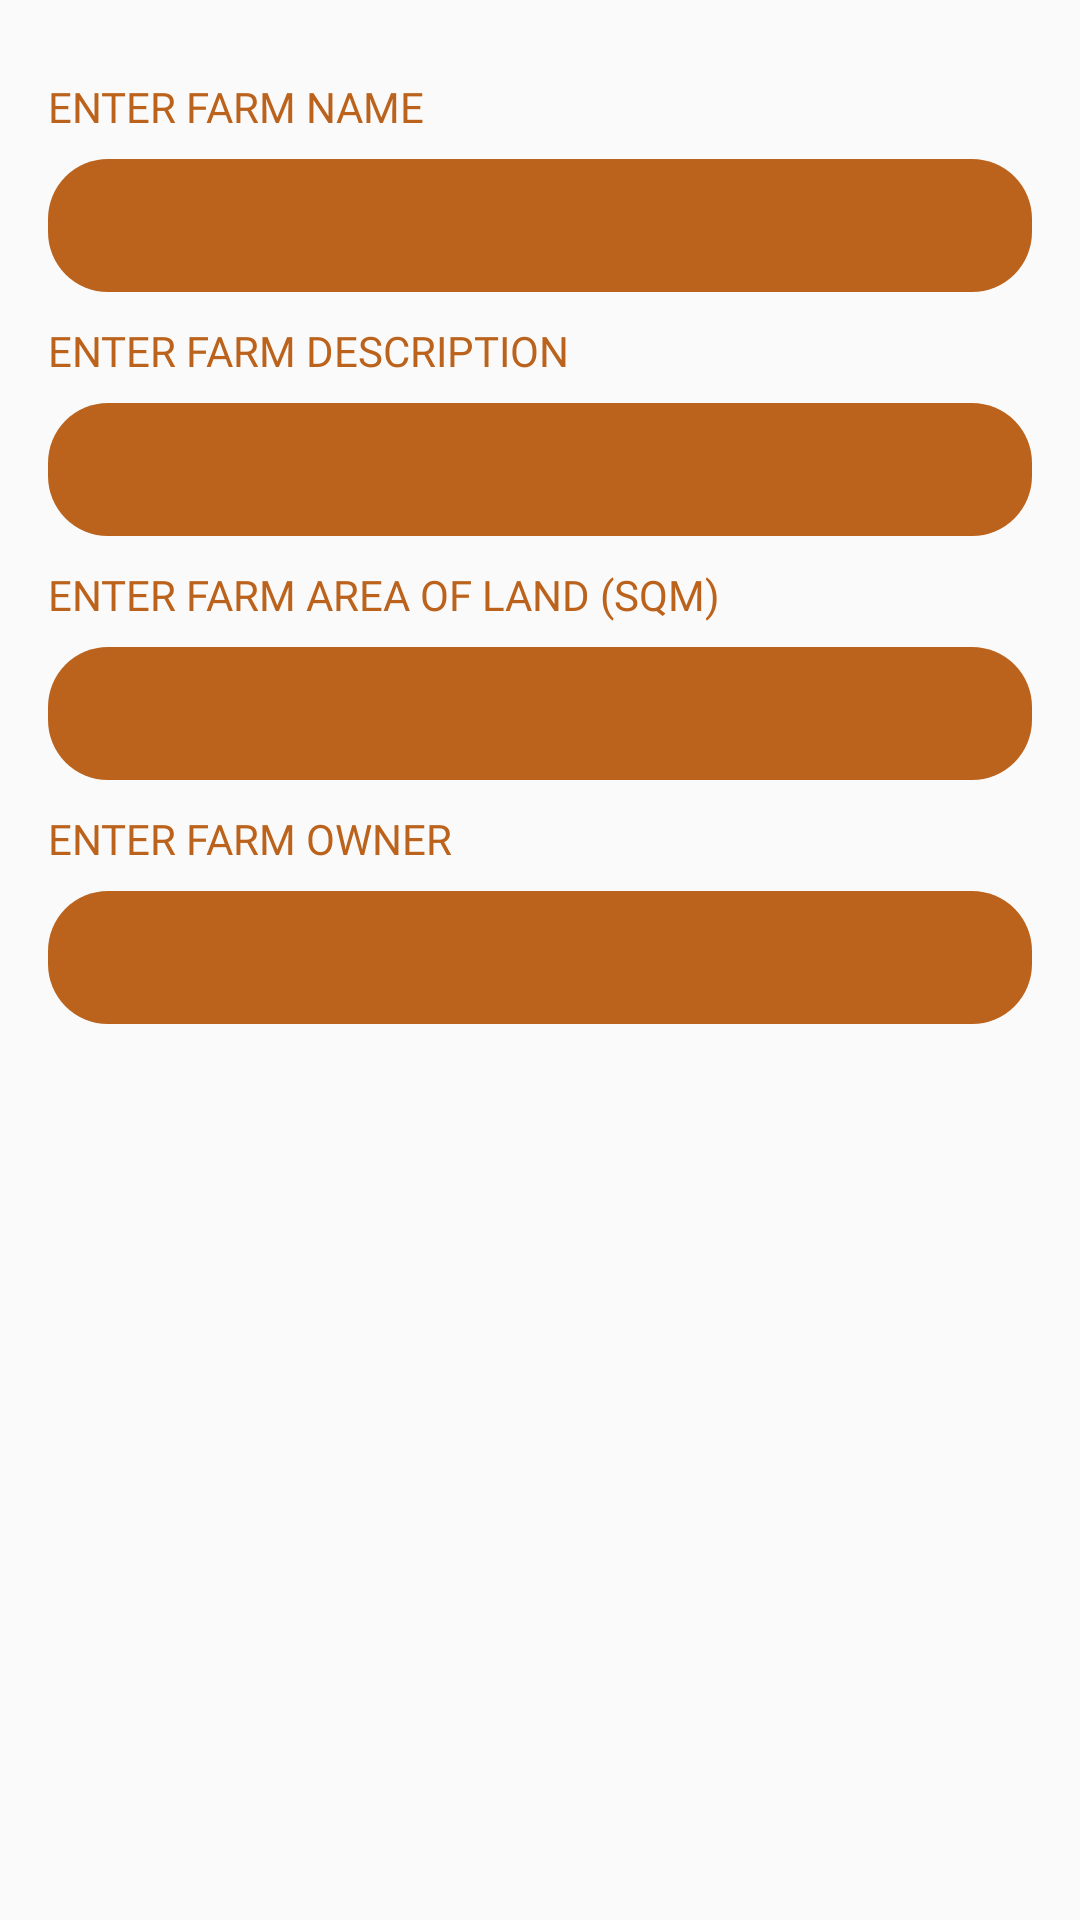

This screen was rendered from an Android layout file. Write that file and the resources it references.
<!-- AndroidManifest.xml: application theme Theme.AppCompat.Light.NoActionBar -->
<!-- res/layout/dialog_add_farm.xml -->
<?xml version="1.0" encoding="utf-8"?>
<LinearLayout xmlns:android="http://schemas.android.com/apk/res/android"
    android:layout_width="match_parent"
    android:layout_height="wrap_content"
    android:orientation="vertical"
    android:padding="16dp"

    >

    <TextView
        android:layout_marginTop="10dp"
        android:layout_width="match_parent"
        android:layout_height="wrap_content"
        android:text="ENTER FARM NAME"
        android:fontFamily="@font/barabara"
        android:textSize="14sp"
        android:textColor="#BB631C"/>

    <EditText
        android:id="@+id/editTextFarmName"
        android:layout_width="match_parent"
        android:layout_height="wrap_content"
        android:layout_marginTop="8dp"
        android:inputType="text"
        android:singleLine="true"
        android:background="@drawable/full_rounded_box_radius_medium"
        android:backgroundTint="#BB631C"
        android:textColor="@color/white"
        android:padding="10dp"
        />
    <TextView
        android:layout_marginTop="10dp"
        android:layout_width="match_parent"
        android:layout_height="wrap_content"
        android:text="ENTER FARM DESCRIPTION"
        android:fontFamily="@font/barabara"
        android:textSize="14sp"
        android:textColor="#BB631C"/>
    <EditText
        android:id="@+id/editTextFarmDescription"
        android:layout_width="match_parent"
        android:layout_height="wrap_content"
        android:layout_marginTop="8dp"
        android:inputType="text"
        android:singleLine="true"
        android:background="@drawable/full_rounded_box_radius_medium"
        android:backgroundTint="#BB631C"
        android:textColor="@color/white"
        android:padding="10dp"
        />
    <TextView
        android:layout_marginTop="10dp"
        android:layout_width="match_parent"
        android:layout_height="wrap_content"
        android:text="ENTER FARM AREA OF LAND (SQM)"
        android:fontFamily="@font/barabara"
        android:textSize="14sp"
        android:textColor="#BB631C"/>
    <EditText
        android:id="@+id/editTextFarmAreaOfLand"
        android:layout_width="match_parent"
        android:layout_height="wrap_content"
        android:layout_marginTop="8dp"
        android:inputType="text"
        android:singleLine="true"
        android:background="@drawable/full_rounded_box_radius_medium"
        android:backgroundTint="#BB631C"
        android:textColor="@color/white"
        android:padding="10dp"
        />
    <TextView
        android:layout_marginTop="10dp"
        android:layout_width="match_parent"
        android:layout_height="wrap_content"
        android:text="ENTER FARM OWNER"
        android:fontFamily="@font/barabara"
        android:textSize="14sp"
        android:textColor="#BB631C"/>
    <EditText
        android:id="@+id/editTextFarmOwner"
        android:layout_width="match_parent"
        android:layout_height="wrap_content"
        android:layout_marginTop="8dp"
        android:inputType="text"
        android:singleLine="true"
        android:background="@drawable/full_rounded_box_radius_medium"
        android:backgroundTint="#BB631C"
        android:textColor="@color/white"
        android:padding="10dp"
        />

</LinearLayout>
<!-- resources referenced by this layout -->
<resources>
  <!-- drawable full_rounded_box_radius_medium (drawable) -->
  <?xml version="1.0" encoding="utf-8"?>
  <shape xmlns:android="http://schemas.android.com/apk/res/android">
  
      <corners
          android:radius="20dp"
          />
  
  </shape>
  <!-- not gathered from this repository: default colours our renderer supplied (Android Studio template values) -->
  <color name="white">#FFFFFFFF</color>
</resources>
